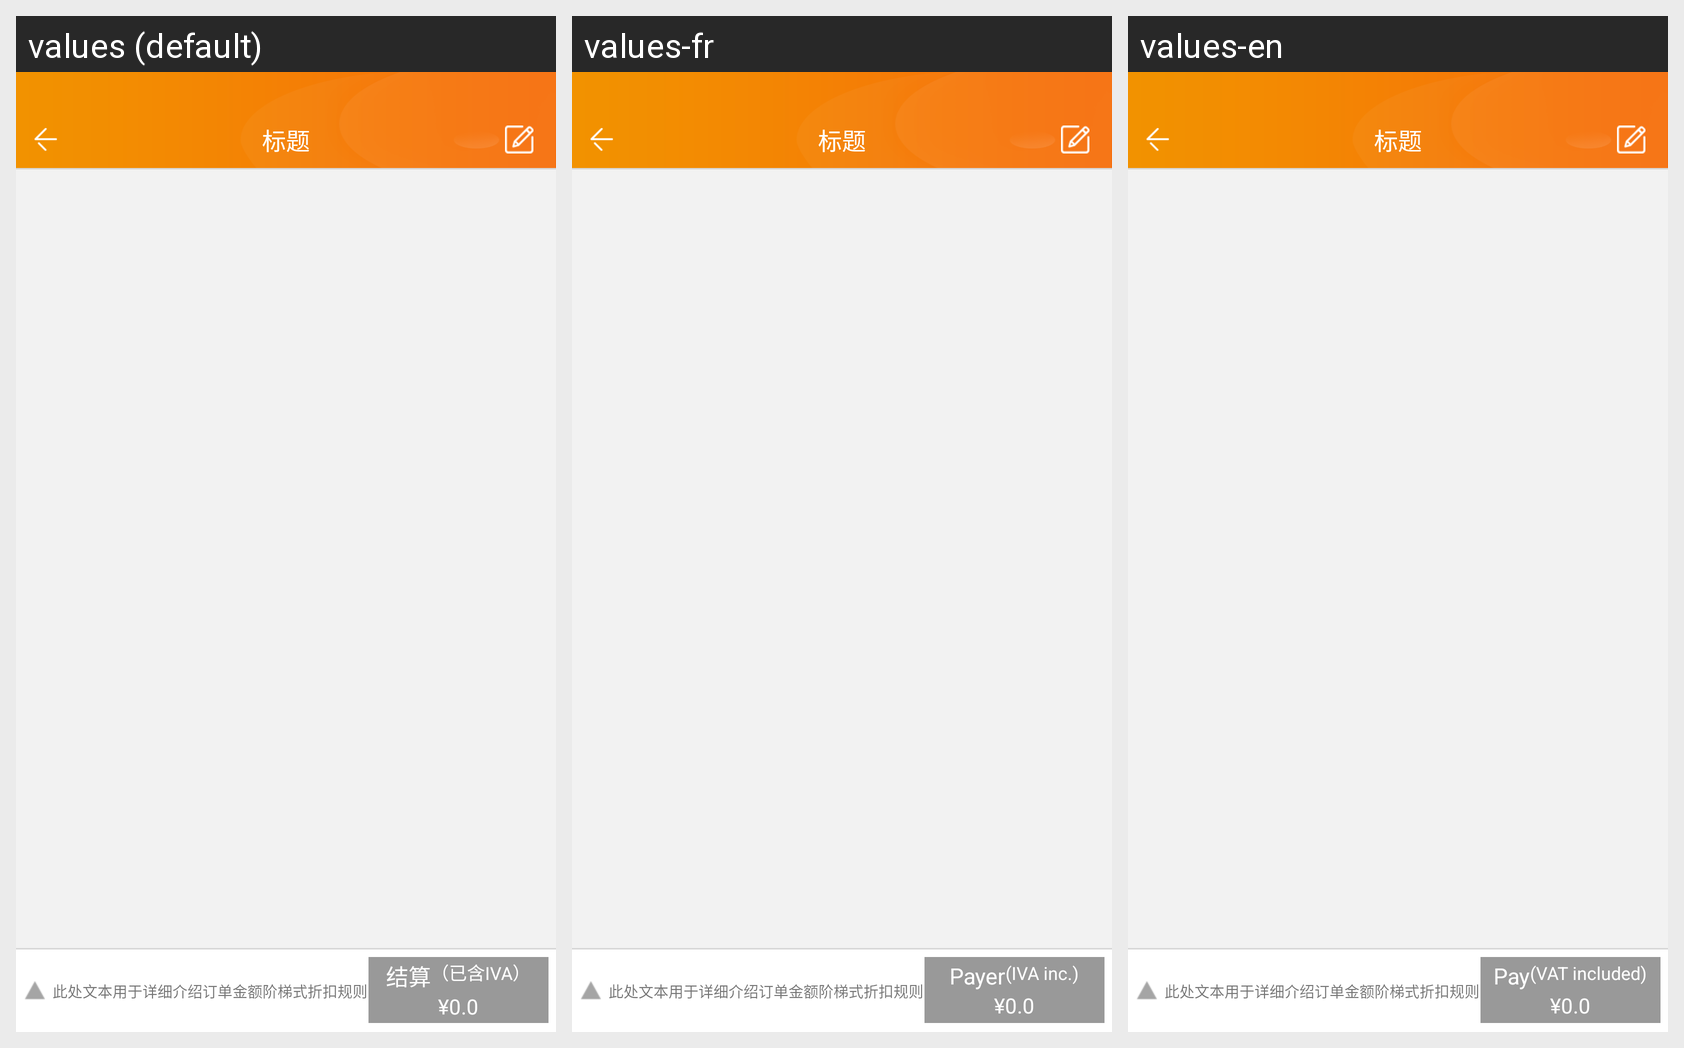

The same Android screen rendered under several of its app's locales, left to right. List the strings drawn on it with the default value and each locale's translation.
Android screen res/layout/fragment_shop2.xml rendered under 3 locales, left to right: values (default), values-fr, values-en. Device: Nexus 5 (rendered at 1080×1920; each locale shown at half size, 540×960, under a caption strip naming it); theme transTheme.
Other locales in the repository, not shown: values-es, values-it, values-zh.
Strings drawn on this screen, with the default value and each locale's value (text and hints the layout hard-codes, and strings that could not be matched under every locale, appear in the picture but are not listed):

js
  values: 结算
  values-fr: Payer
  values-en: Pay

iva
  values: （已含IVA）
  values-fr: (IVA inc.)
  values-en: (VAT included)
